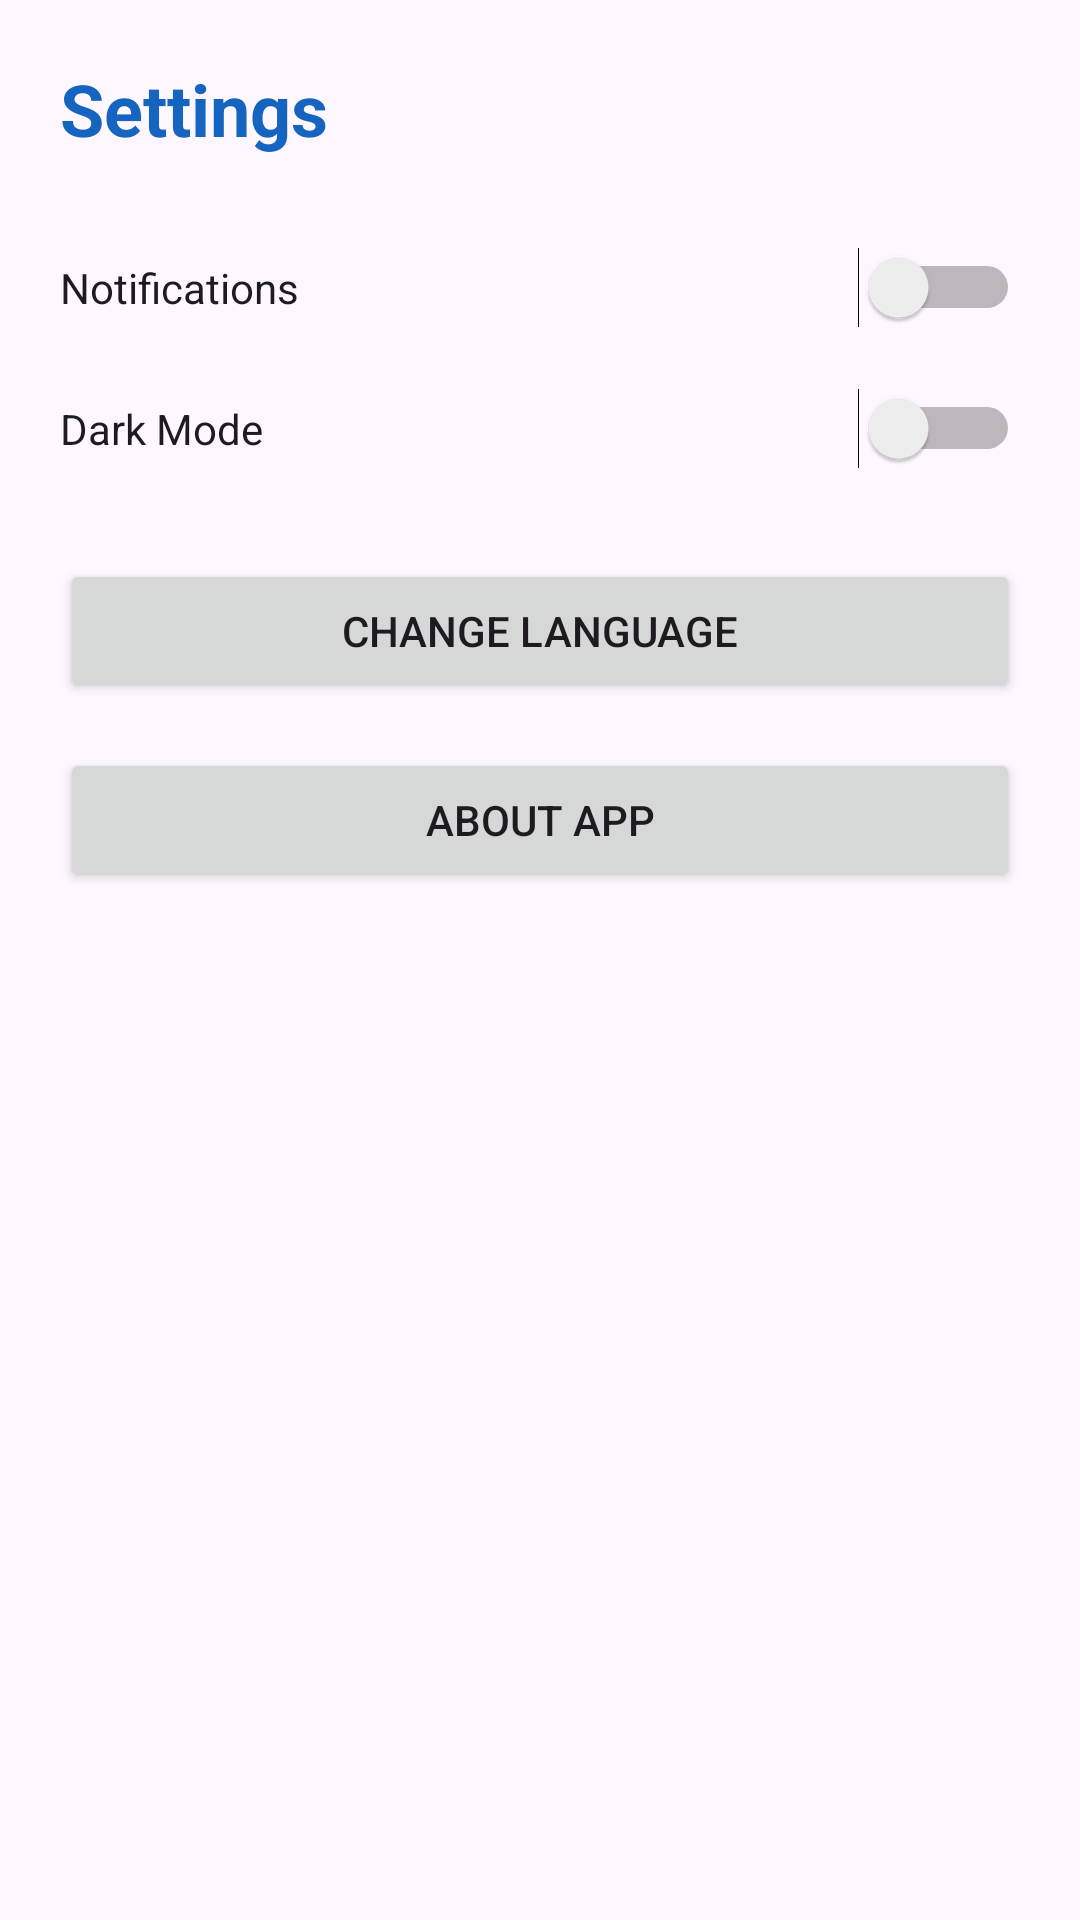

This screen was rendered from an Android layout file. Write that file and the resources it references.
<!-- AndroidManifest.xml: application theme Theme.DIgiLocker -->
<!-- res/layout/activity_settings.xml -->
<?xml version="1.0" encoding="utf-8"?>
<androidx.constraintlayout.widget.ConstraintLayout
    xmlns:android="http://schemas.android.com/apk/res/android"
    xmlns:app="http://schemas.android.com/apk/res-auto"
    android:id="@+id/main"
    android:layout_width="match_parent"
    android:layout_height="match_parent"
    android:padding="20dp">

    <TextView
        android:id="@+id/tvTitle"
        android:layout_width="wrap_content"
        android:layout_height="wrap_content"
        android:text="Settings"
        android:textSize="24sp"
        android:textStyle="bold"
        android:textColor="#1565C0"
        app:layout_constraintTop_toTopOf="parent"
        app:layout_constraintStart_toStartOf="parent"/>

    <Switch
        android:id="@+id/switchNotification"
        android:layout_width="0dp"
        android:layout_height="wrap_content"
        android:text="Notifications"
        android:layout_marginTop="30dp"
        app:layout_constraintTop_toBottomOf="@id/tvTitle"
        app:layout_constraintStart_toStartOf="parent"
        app:layout_constraintEnd_toEndOf="parent"/>

    <Switch
        android:id="@+id/switchDarkMode"
        android:layout_width="0dp"
        android:layout_height="wrap_content"
        android:text="Dark Mode"
        android:layout_marginTop="20dp"
        app:layout_constraintTop_toBottomOf="@id/switchNotification"
        app:layout_constraintStart_toStartOf="parent"
        app:layout_constraintEnd_toEndOf="parent"/>

    <Button
        android:id="@+id/btnLanguage"
        android:layout_width="0dp"
        android:layout_height="wrap_content"
        android:text="CHANGE LANGUAGE"
        android:layout_marginTop="30dp"
        app:layout_constraintTop_toBottomOf="@id/switchDarkMode"
        app:layout_constraintStart_toStartOf="parent"
        app:layout_constraintEnd_toEndOf="parent"/>

    <Button
        android:id="@+id/btnAbout"
        android:layout_width="0dp"
        android:layout_height="wrap_content"
        android:text="ABOUT APP"
        android:layout_marginTop="15dp"
        app:layout_constraintTop_toBottomOf="@id/btnLanguage"
        app:layout_constraintStart_toStartOf="parent"
        app:layout_constraintEnd_toEndOf="parent"/>

</androidx.constraintlayout.widget.ConstraintLayout>
<!-- resources referenced by this layout -->
<resources>
  <style name="Theme.DIgiLocker" parent="Base.Theme.DIgiLocker" />
  <style name="Base.Theme.DIgiLocker" parent="Theme.Material3.DayNight.NoActionBar">
          
          
      </style>
</resources>
